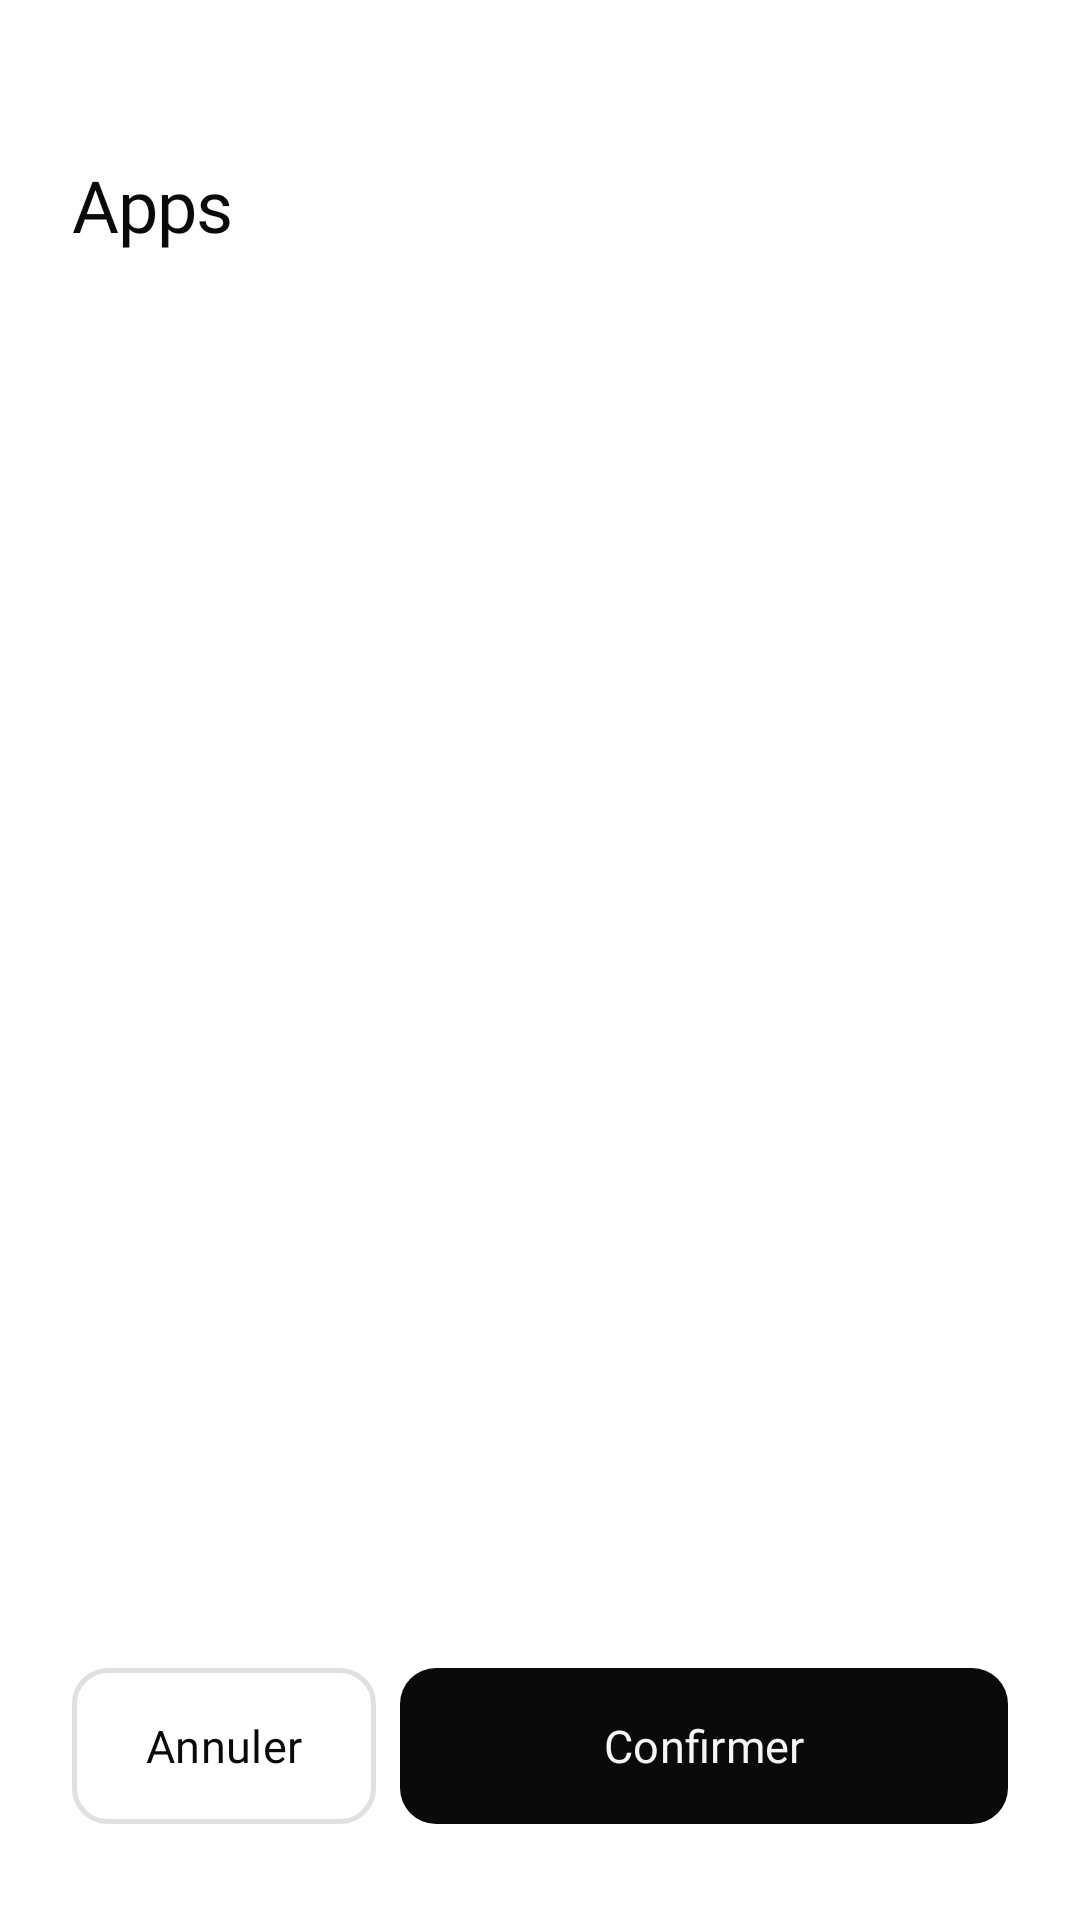

Here is an Android app screen rendered from its layout file. Give the layout XML and the strings, colors and styles it references.
<!-- AndroidManifest.xml: application theme Theme.FomoKiller -->
<!-- res/layout/activity_app_picker.xml -->
<?xml version="1.0" encoding="utf-8"?>
<androidx.constraintlayout.widget.ConstraintLayout
    xmlns:android="http://schemas.android.com/apk/res/android"
    xmlns:app="http://schemas.android.com/apk/res-auto"
    android:layout_width="match_parent"
    android:layout_height="match_parent"
    android:background="?attr/colorSurface">

    
    <LinearLayout
        android:id="@+id/header"
        android:layout_width="0dp"
        android:layout_height="wrap_content"
        android:orientation="vertical"
        android:paddingHorizontal="24dp"
        android:paddingTop="52dp"
        android:paddingBottom="20dp"
        app:layout_constraintTop_toTopOf="parent"
        app:layout_constraintStart_toStartOf="parent"
        app:layout_constraintEnd_toEndOf="parent">

        <TextView
            android:id="@+id/titleText"
            android:layout_width="wrap_content"
            android:layout_height="wrap_content"
            android:text="Apps"
            android:textSize="24sp"
            android:fontFamily="@font/inter_semibold"
            android:textColor="?attr/colorOnSurface"
            android:letterSpacing="-0.01" />

        <TextView
            android:id="@+id/subtitleText"
            android:layout_width="wrap_content"
            android:layout_height="wrap_content"
            android:text=""
            android:textSize="13sp"
            android:fontFamily="@font/inter_regular"
            android:textColor="?attr/colorOnSurfaceVariant"
            android:layout_marginTop="4dp" />

    </LinearLayout>

    
    <ProgressBar
        android:id="@+id/loadingIndicator"
        android:layout_width="wrap_content"
        android:layout_height="wrap_content"
        android:visibility="gone"
        app:layout_constraintTop_toBottomOf="@id/header"
        app:layout_constraintStart_toStartOf="parent"
        app:layout_constraintEnd_toEndOf="parent"
        app:layout_constraintBottom_toTopOf="@id/footer" />

    
    <androidx.recyclerview.widget.RecyclerView
        android:id="@+id/recyclerView"
        android:layout_width="0dp"
        android:layout_height="0dp"
        android:clipToPadding="false"
        android:paddingBottom="8dp"
        app:layout_constraintTop_toBottomOf="@id/header"
        app:layout_constraintBottom_toTopOf="@id/footer"
        app:layout_constraintStart_toStartOf="parent"
        app:layout_constraintEnd_toEndOf="parent" />

    
    <LinearLayout
        android:id="@+id/footer"
        android:layout_width="0dp"
        android:layout_height="wrap_content"
        android:orientation="horizontal"
        android:paddingHorizontal="24dp"
        android:paddingTop="12dp"
        android:paddingBottom="32dp"
        app:layout_constraintBottom_toBottomOf="parent"
        app:layout_constraintStart_toStartOf="parent"
        app:layout_constraintEnd_toEndOf="parent">

        <com.google.android.material.button.MaterialButton
            android:id="@+id/btnBack"
            android:layout_width="0dp"
            android:layout_height="52dp"
            android:layout_weight="1"
            android:text="Annuler"
            android:textSize="15sp"
            android:fontFamily="@font/inter_medium"
            style="@style/Widget.FomoKiller.SecondaryButton"
            android:layout_marginEnd="8dp" />

        <com.google.android.material.button.MaterialButton
            android:id="@+id/btnDone"
            android:layout_width="0dp"
            android:layout_height="52dp"
            android:layout_weight="2"
            android:text="Confirmer"
            android:textSize="15sp"
            android:fontFamily="@font/inter_medium"
            style="@style/Widget.FomoKiller.PrimaryButton" />

    </LinearLayout>

</androidx.constraintlayout.widget.ConstraintLayout>
<!-- resources referenced by this layout -->
<resources>
  <style name="Widget.FomoKiller.PrimaryButton" parent="Widget.Material3.Button">
          <item name="cornerRadius">12dp</item>
          <item name="android:insetTop">0dp</item>
          <item name="android:insetBottom">0dp</item>
          <item name="backgroundTint">@color/md_theme_primary</item>
          <item name="android:textColor">@color/md_theme_on_primary</item>
          <item name="elevation">0dp</item>
      </style>
  <style name="Widget.FomoKiller.SecondaryButton" parent="Widget.Material3.Button.OutlinedButton">
          <item name="cornerRadius">12dp</item>
          <item name="android:insetTop">0dp</item>
          <item name="android:insetBottom">0dp</item>
          <item name="strokeColor">@color/btn_stroke_light</item>
          <item name="strokeWidth">1.5dp</item>
          <item name="elevation">0dp</item>
      </style>
  <style name="Theme.FomoKiller" parent="Theme.Material3.Light.NoActionBar">
          <item name="colorPrimary">@color/md_theme_primary</item>
          <item name="colorOnPrimary">@color/md_theme_on_primary</item>
          <item name="colorSurface">@color/surface_light</item>
          <item name="colorOnSurface">@color/on_surface_light</item>
          <item name="colorOnSurfaceVariant">@color/on_surface_variant_light</item>
          <item name="android:windowBackground">@color/surface_light</item>
          <item name="android:statusBarColor">@color/surface_light</item>
          <item name="android:navigationBarColor">@color/surface_light</item>
          <item name="android:windowLightStatusBar">true</item>
          <item name="android:windowLightNavigationBar">true</item>
          <item name="bottomSheetDialogTheme">@style/CustomBottomSheetDialogTheme</item>
      </style>
  <color name="md_theme_primary">#0A0A0A</color>
  <color name="md_theme_on_primary">#F5F5F5</color>
  <color name="btn_stroke_light">#FFE0E0E0</color>
  <color name="surface_light">#FFFFFF</color>
  <color name="on_surface_light">#0A0A0A</color>
  <color name="on_surface_variant_light">#666666</color>
  <style name="CustomBottomSheetDialogTheme" parent="Theme.Design.Light.BottomSheetDialog">
          <item name="bottomSheetStyle">@style/CustomBottomSheetStyle</item>
      </style>
  <style name="CustomBottomSheetStyle" parent="Widget.Design.BottomSheet.Modal">
          <item name="android:background">@android:color/transparent</item>
      </style>
</resources>
